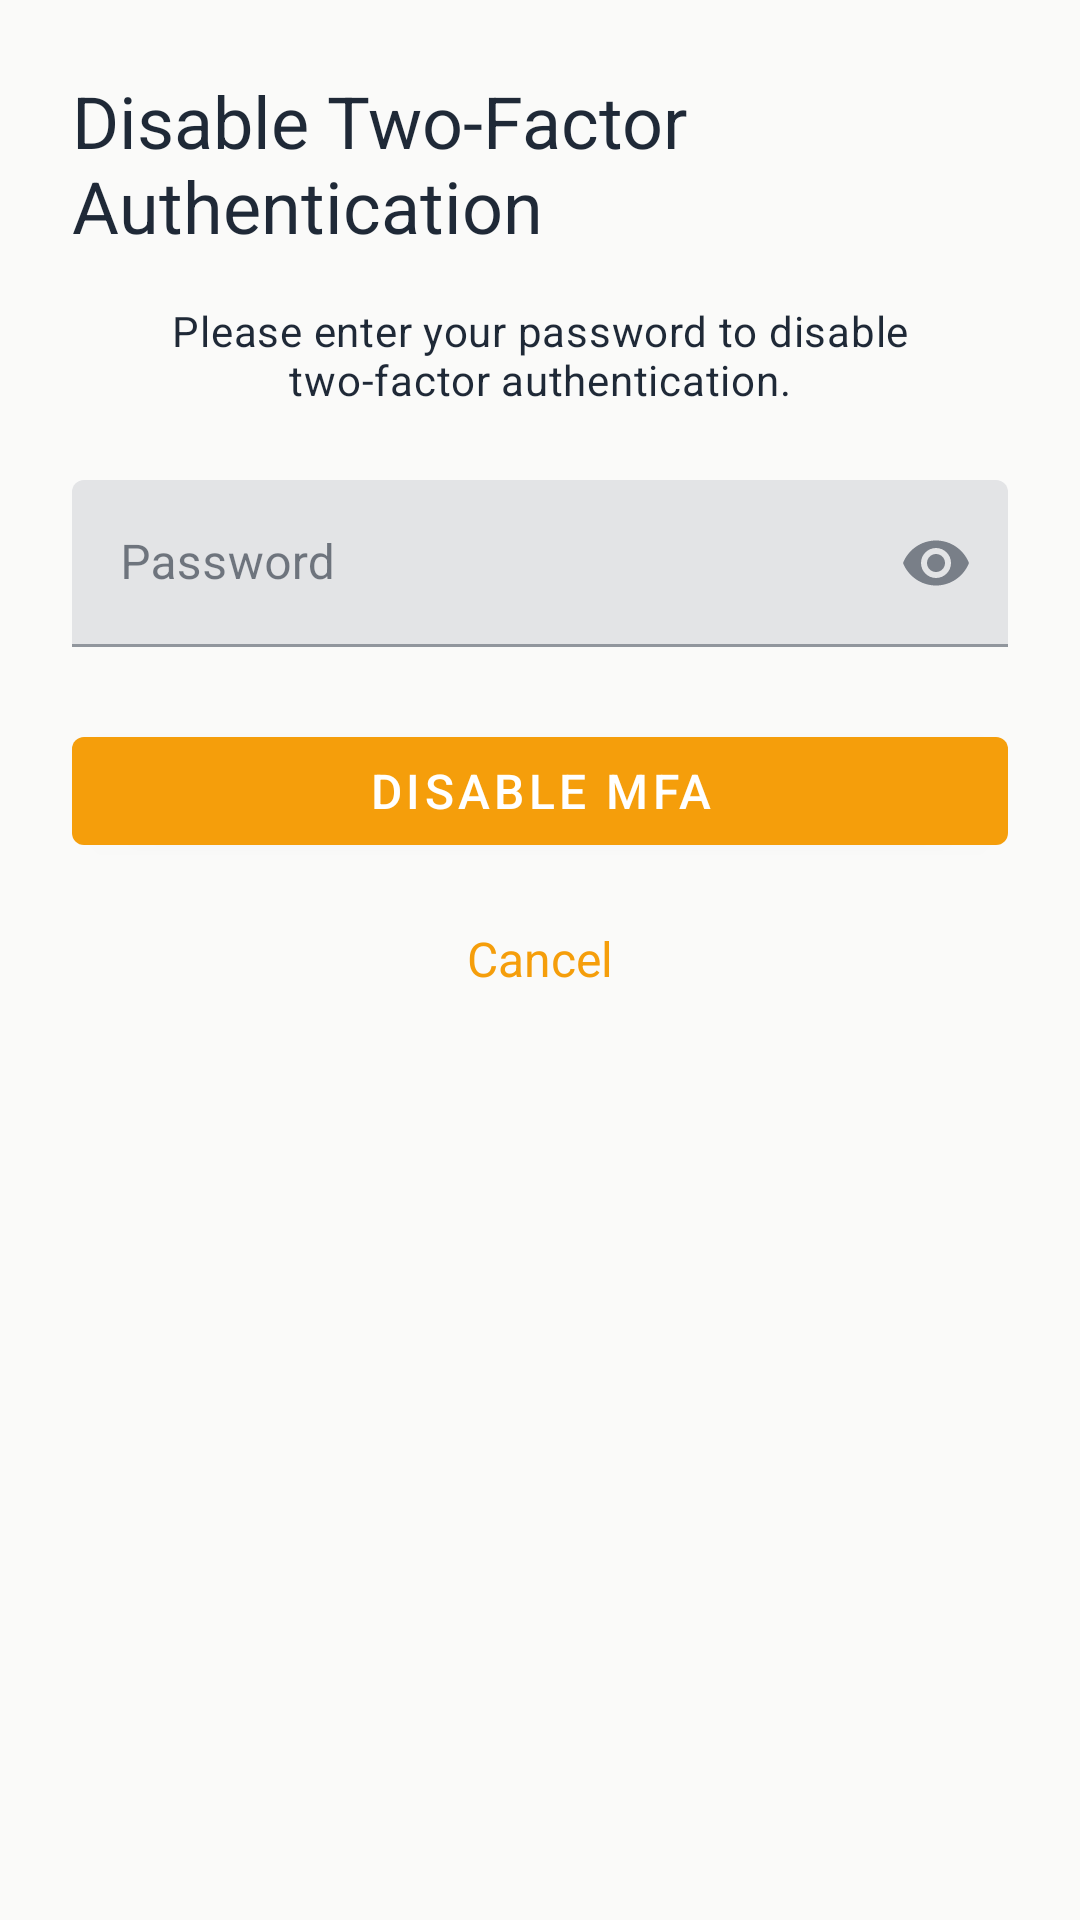

This screen was rendered from an Android layout file. Write that file and the resources it references.
<!-- AndroidManifest.xml: application theme Theme.DriverRewards -->
<!-- res/layout/dialog_disable_mfa.xml -->
<?xml version="1.0" encoding="utf-8"?>
<androidx.constraintlayout.widget.ConstraintLayout xmlns:android="http://schemas.android.com/apk/res/android"
    xmlns:app="http://schemas.android.com/apk/res-auto"
    xmlns:tools="http://schemas.android.com/tools"
    android:layout_width="match_parent"
    android:layout_height="wrap_content"
    android:padding="24dp">

    <TextView
        android:id="@+id/disableMfaTitle"
        android:layout_width="wrap_content"
        android:layout_height="wrap_content"
        android:text="Disable Two-Factor Authentication"
        android:textAppearance="@style/TextAppearance.Material3.HeadlineSmall"
        app:layout_constraintEnd_toEndOf="parent"
        app:layout_constraintStart_toStartOf="parent"
        app:layout_constraintTop_toTopOf="parent" />

    <TextView
        android:id="@+id/disableMfaDescription"
        android:layout_width="0dp"
        android:layout_height="wrap_content"
        android:layout_marginTop="16dp"
        android:text="Please enter your password to disable two-factor authentication."
        android:textAppearance="@style/TextAppearance.Material3.BodyMedium"
        android:textAlignment="center"
        app:layout_constraintEnd_toEndOf="parent"
        app:layout_constraintStart_toStartOf="parent"
        app:layout_constraintTop_toBottomOf="@+id/disableMfaTitle" />

    <com.google.android.material.textfield.TextInputLayout
        android:id="@+id/disableMfaPasswordLayout"
        android:layout_width="0dp"
        android:layout_height="wrap_content"
        android:layout_marginTop="24dp"
        android:hint="Password"
        app:endIconMode="password_toggle"
        app:startIconDrawable="@drawable/ic_lock"
        app:layout_constraintEnd_toEndOf="parent"
        app:layout_constraintStart_toStartOf="parent"
        app:layout_constraintTop_toBottomOf="@+id/disableMfaDescription">

        <com.google.android.material.textfield.TextInputEditText
            android:id="@+id/disableMfaPasswordEditText"
            android:layout_width="match_parent"
            android:layout_height="wrap_content"
            android:inputType="textPassword" />
    </com.google.android.material.textfield.TextInputLayout>

    <ProgressBar
        android:id="@+id/disableMfaProgressBar"
        style="?android:attr/progressBarStyle"
        android:layout_width="wrap_content"
        android:layout_height="wrap_content"
        android:layout_marginTop="16dp"
        android:visibility="gone"
        app:layout_constraintEnd_toEndOf="parent"
        app:layout_constraintStart_toStartOf="parent"
        app:layout_constraintTop_toBottomOf="@+id/disableMfaPasswordLayout" />

    <TextView
        android:id="@+id/disableMfaErrorMessage"
        android:layout_width="0dp"
        android:layout_height="wrap_content"
        android:layout_marginTop="8dp"
        android:textAppearance="@style/TextAppearance.Material3.BodySmall"
        android:textColor="?attr/colorError"
        android:visibility="gone"
        app:layout_constraintEnd_toEndOf="parent"
        app:layout_constraintStart_toStartOf="parent"
        app:layout_constraintTop_toBottomOf="@+id/disableMfaProgressBar" />

    <com.google.android.material.button.MaterialButton
        android:id="@+id/disableMfaConfirmButton"
        android:layout_width="0dp"
        android:layout_height="wrap_content"
        android:layout_marginTop="24dp"
        android:text="Disable MFA"
        android:textSize="16sp"
        app:layout_constraintEnd_toEndOf="parent"
        app:layout_constraintStart_toStartOf="parent"
        app:layout_constraintTop_toBottomOf="@+id/disableMfaErrorMessage" />

    <com.google.android.material.button.MaterialButton
        android:id="@+id/disableMfaCancelButton"
        android:layout_width="0dp"
        android:layout_height="wrap_content"
        android:layout_marginTop="8dp"
        android:text="Cancel"
        android:textSize="16sp"
        style="@style/Widget.Material3.Button.TextButton"
        app:layout_constraintEnd_toEndOf="parent"
        app:layout_constraintStart_toStartOf="parent"
        app:layout_constraintTop_toBottomOf="@+id/disableMfaConfirmButton" />

</androidx.constraintlayout.widget.ConstraintLayout>
<!-- resources referenced by this layout -->
<resources>
  <style name="Theme.DriverRewards" parent="Theme.MaterialComponents.DayNight.DarkActionBar">
          
          <item name="colorPrimary">@color/accent</item>
          <item name="colorPrimaryVariant">@color/accent_hover</item>
          <item name="colorOnPrimary">@color/text_inverse</item>
          
          <item name="colorSecondary">@color/success</item>
          <item name="colorSecondaryVariant">@color/success_strong</item>
          <item name="colorOnSecondary">@color/text_inverse</item>
          
          <item name="android:colorBackground">@color/bg_primary</item>
          <item name="colorSurface">@color/bg_card</item>
          <item name="colorOnBackground">@color/text_primary</item>
          <item name="colorOnSurface">@color/text_primary</item>
          
          <item name="android:statusBarColor">@color/bg_secondary</item>
          
          <item name="colorError">@color/error</item>
          <item name="colorOnError">@color/text_inverse</item>
          
          <item name="android:textColorPrimary">@color/text_primary</item>
          <item name="android:textColorSecondary">@color/text_secondary</item>
      </style>
  <color name="accent">#F59E0B</color>
  <color name="accent_hover">#D97706</color>
  <color name="text_inverse">#FFFFFF</color>
  <color name="success">#10B981</color>
  <color name="success_strong">#059669</color>
  <color name="bg_primary">#FAFAF9</color>
  <color name="bg_card">#FFFFFF</color>
  <color name="text_primary">#1F2937</color>
  <color name="bg_secondary">#FFFFFF</color>
  <color name="error">#EF4444</color>
  <color name="text_secondary">#374151</color>
</resources>
